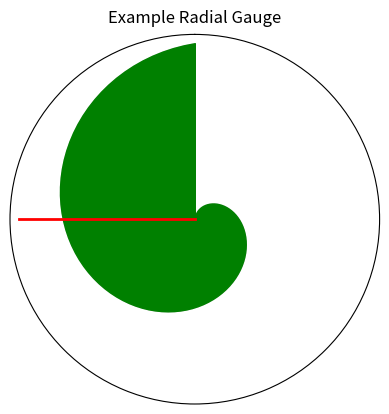

Generate this figure with matplotlib:
import matplotlib.pyplot as plt
import numpy as np

def draw_gauge(value, max_value, title):
    # Create a figure and axis with polar projection
    fig, ax = plt.subplots(subplot_kw={'projection': 'polar'})

    # Plot a colored sector representing the gauge value
    theta = np.linspace(0, 2*np.pi, 100)
    radii = np.linspace(0, 1, 100)
    ax.fill_between(theta, 0, radii, color='lightgray')

    angle = 2 * np.pi * (value / max_value)
    ax.fill_between(theta[:int(angle*50)], 0, radii[:int(angle*50)], color='green')

    # Draw the needle
    ax.plot([0, angle], [0, 1], color='red', linewidth=2)

    # Set the direction of the polar plot clockwise
    ax.set_theta_direction(-1)

    # Set the start angle at the top of the plot
    ax.set_theta_offset(np.pi/2.0)

    # Set aspect ratio to be equal
    ax.set_aspect('equal')

    # Remove grid and labels
    ax.grid(False)
    ax.set_xticklabels([])
    ax.set_yticklabels([])

    # Set title
    ax.set_title(title, va='bottom')

    plt.show()

# Example usage:
draw_gauge(value=75, max_value=100, title='Example Radial Gauge')
